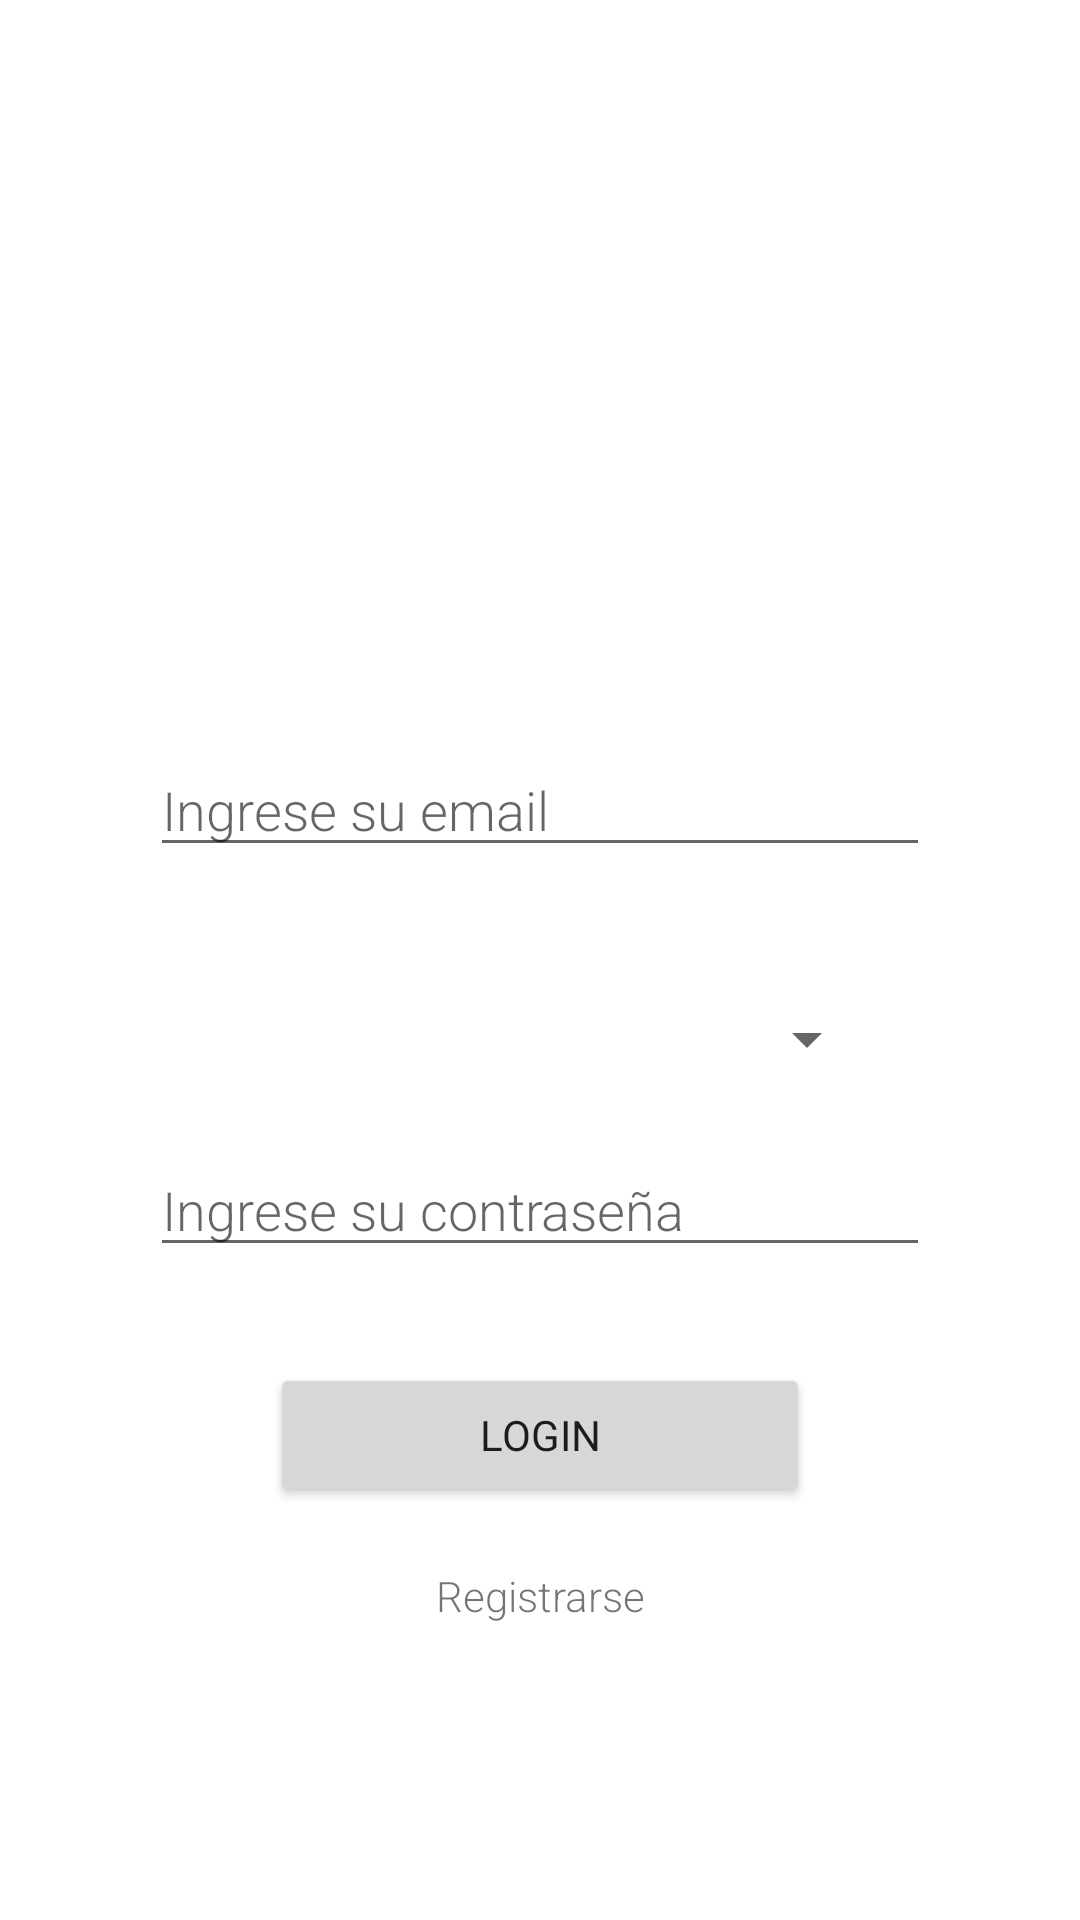

Android layout source for this screen:
<!-- AndroidManifest.xml: application theme Theme.Carpooling -->
<!-- res/layout/activity_main.xml -->
<?xml version="1.0" encoding="utf-8"?>
<ScrollView xmlns:android="http://schemas.android.com/apk/res/android"
    xmlns:app="http://schemas.android.com/apk/res-auto"
    xmlns:tools="http://schemas.android.com/tools"
    android:layout_width="match_parent"
    android:layout_height="match_parent"
    android:paddingBottom="40dp"
    tools:context=".MainActivity">

    <androidx.constraintlayout.widget.ConstraintLayout
        android:layout_width="match_parent"
        android:layout_height="match_parent">

        <EditText
            android:id="@+id/etMainActivityEmail"
            android:layout_width="0dp"
            android:layout_height="41dp"
            android:layout_marginStart="50dp"
            android:layout_marginTop="60dp"
            android:layout_marginEnd="50dp"
            android:ems="10"
            android:fontFamily="sans-serif-light"
            android:hint="@string/ingreseUsuario"
            android:inputType="textEmailAddress"
            app:layout_constraintEnd_toEndOf="parent"
            app:layout_constraintHorizontal_bias="0.0"
            app:layout_constraintStart_toStartOf="parent"
            app:layout_constraintTop_toBottomOf="@+id/imageView2" />

        <EditText
            android:id="@+id/etMainActivityPassword"
            android:layout_width="0dp"
            android:layout_height="wrap_content"
            android:layout_marginStart="50dp"
            android:layout_marginTop="92dp"
            android:layout_marginEnd="50dp"
            android:ems="10"
            android:fontFamily="sans-serif-light"
            android:hint="@string/ingreseConstraeña"
            android:inputType="textPassword"
            app:layout_constraintEnd_toEndOf="parent"
            app:layout_constraintHorizontal_bias="0.0"
            app:layout_constraintStart_toStartOf="parent"
            app:layout_constraintTop_toBottomOf="@+id/etMainActivityEmail" />

        <Button
            android:id="@+id/btnMainActivityLogin"
            android:layout_width="0dp"
            android:layout_height="wrap_content"
            android:layout_marginStart="90dp"
            android:layout_marginTop="32dp"
            android:layout_marginEnd="90dp"
            android:fontFamily="sans-serif"
            android:onClick="onClickLogin"
            android:text="@string/login"
            app:layout_constraintEnd_toEndOf="parent"
            app:layout_constraintHorizontal_bias="1.0"
            app:layout_constraintStart_toStartOf="parent"
            app:layout_constraintTop_toBottomOf="@+id/etMainActivityPassword" />

        <TextView
            android:id="@+id/tvMainActivitySeparador"
            android:layout_width="0dp"
            android:layout_height="wrap_content"
            android:layout_marginStart="100dp"
            android:layout_marginTop="20dp"
            android:layout_marginEnd="100dp"
            android:fontFamily="sans-serif-light"
            android:gravity="center"
            android:onClick="onClickRegistrar"
            android:text="@string/registrarse"
            app:layout_constraintEnd_toEndOf="parent"
            app:layout_constraintHorizontal_bias="0.0"
            app:layout_constraintStart_toStartOf="parent"
            app:layout_constraintTop_toBottomOf="@+id/btnMainActivityLogin" />


        <ImageView
            android:id="@+id/imageView2"
            android:layout_width="100dp"
            android:layout_height="100dp"
            android:layout_marginStart="151dp"
            android:layout_marginTop="88dp"
            android:layout_marginEnd="152dp"
            app:layout_constraintEnd_toEndOf="parent"
            app:layout_constraintStart_toStartOf="parent"
            app:layout_constraintTop_toTopOf="parent"
            app:srcCompat="@mipmap/car_foreground" />

        <Spinner
            android:id="@+id/spActivityMain"
            android:layout_width="226dp"
            android:layout_height="27dp"
            android:layout_marginTop="44dp"
            app:layout_constraintEnd_toEndOf="parent"
            app:layout_constraintStart_toStartOf="parent"
            app:layout_constraintTop_toBottomOf="@+id/etMainActivityEmail" />

    </androidx.constraintlayout.widget.ConstraintLayout>
</ScrollView>
<!-- resources referenced by this layout -->
<resources>
  <string name="ingreseUsuario">Ingrese su email</string>
  <string name="login">Login</string>
  <string name="registrarse">Registrarse</string>
  <style name="Theme.Carpooling" parent="Theme.MaterialComponents.DayNight.NoActionBar">
          
          <item name="colorPrimary">@color/custom3</item>
          <item name="colorPrimaryVariant">@color/custom2</item>
          <item name="colorOnPrimary">@color/custom2</item>
          
          <item name="colorSecondary">@color/custom2</item>
          <item name="colorSecondaryVariant">@color/custom2</item>
          <item name="colorOnSecondary">@color/white</item>
          
          <item name="android:statusBarColor" tools:targetApi="l">?attr/colorPrimaryVariant</item>
          
      </style>
  <color name="custom3">#9c8ade</color>
  <color name="custom2">#2c2a4a</color>
  <color name="white">#FFFFFFFF</color>
</resources>
